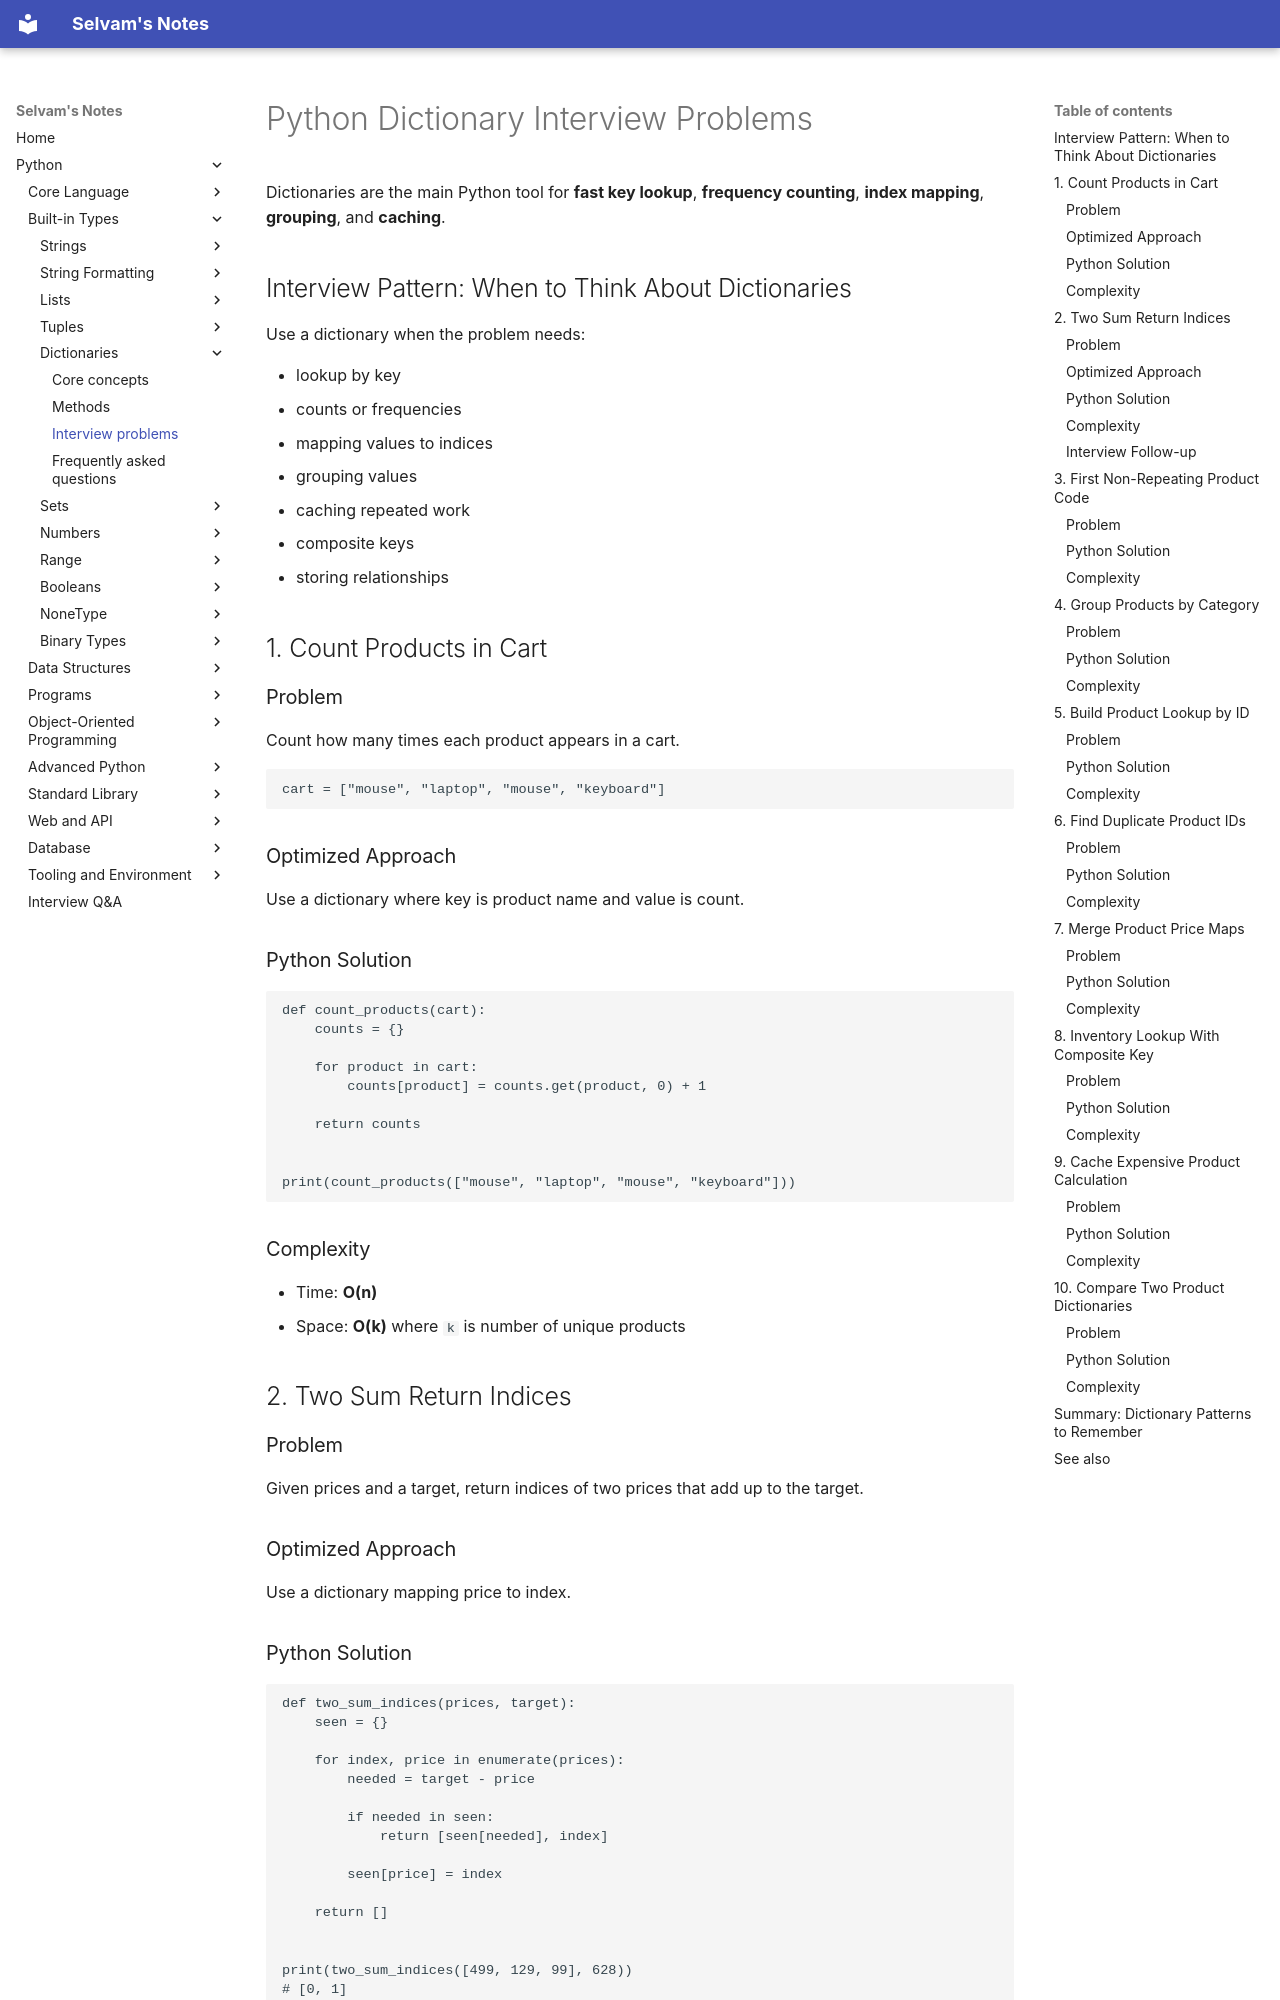

repository: jselvam/notes · page: python/dict/interview-problems/index.html · generator: mkdocs

# Python Dictionary Interview Problems

Dictionaries are the main Python tool for **fast key lookup**, **frequency counting**, **index mapping**, **grouping**, and **caching**.

## Interview Pattern: When to Think About Dictionaries

Use a dictionary when the problem needs:

- lookup by key
- counts or frequencies
- mapping values to indices
- grouping values
- caching repeated work
- composite keys
- storing relationships

## 1. Count Products in Cart

### Problem

Count how many times each product appears in a cart.

```python
cart = ["mouse", "laptop", "mouse", "keyboard"]
```

### Optimized Approach

Use a dictionary where key is product name and value is count.

### Python Solution

```python
def count_products(cart):
    counts = {}

    for product in cart:
        counts[product] = counts.get(product, 0) + 1

    return counts


print(count_products(["mouse", "laptop", "mouse", "keyboard"]))
```

### Complexity

- Time: **O(n)**
- Space: **O(k)** where `k` is number of unique products

## 2. Two Sum Return Indices

### Problem

Given prices and a target, return indices of two prices that add up to the target.

### Optimized Approach

Use a dictionary mapping price to index.

### Python Solution

```python
def two_sum_indices(prices, target):
    seen = {}

    for index, price in enumerate(prices):
        needed = target - price

        if needed in seen:
            return [seen[needed], index]

        seen[price] = index

    return []


print(two_sum_indices([499, 129, 99], 628))
# [0, 1]
```
